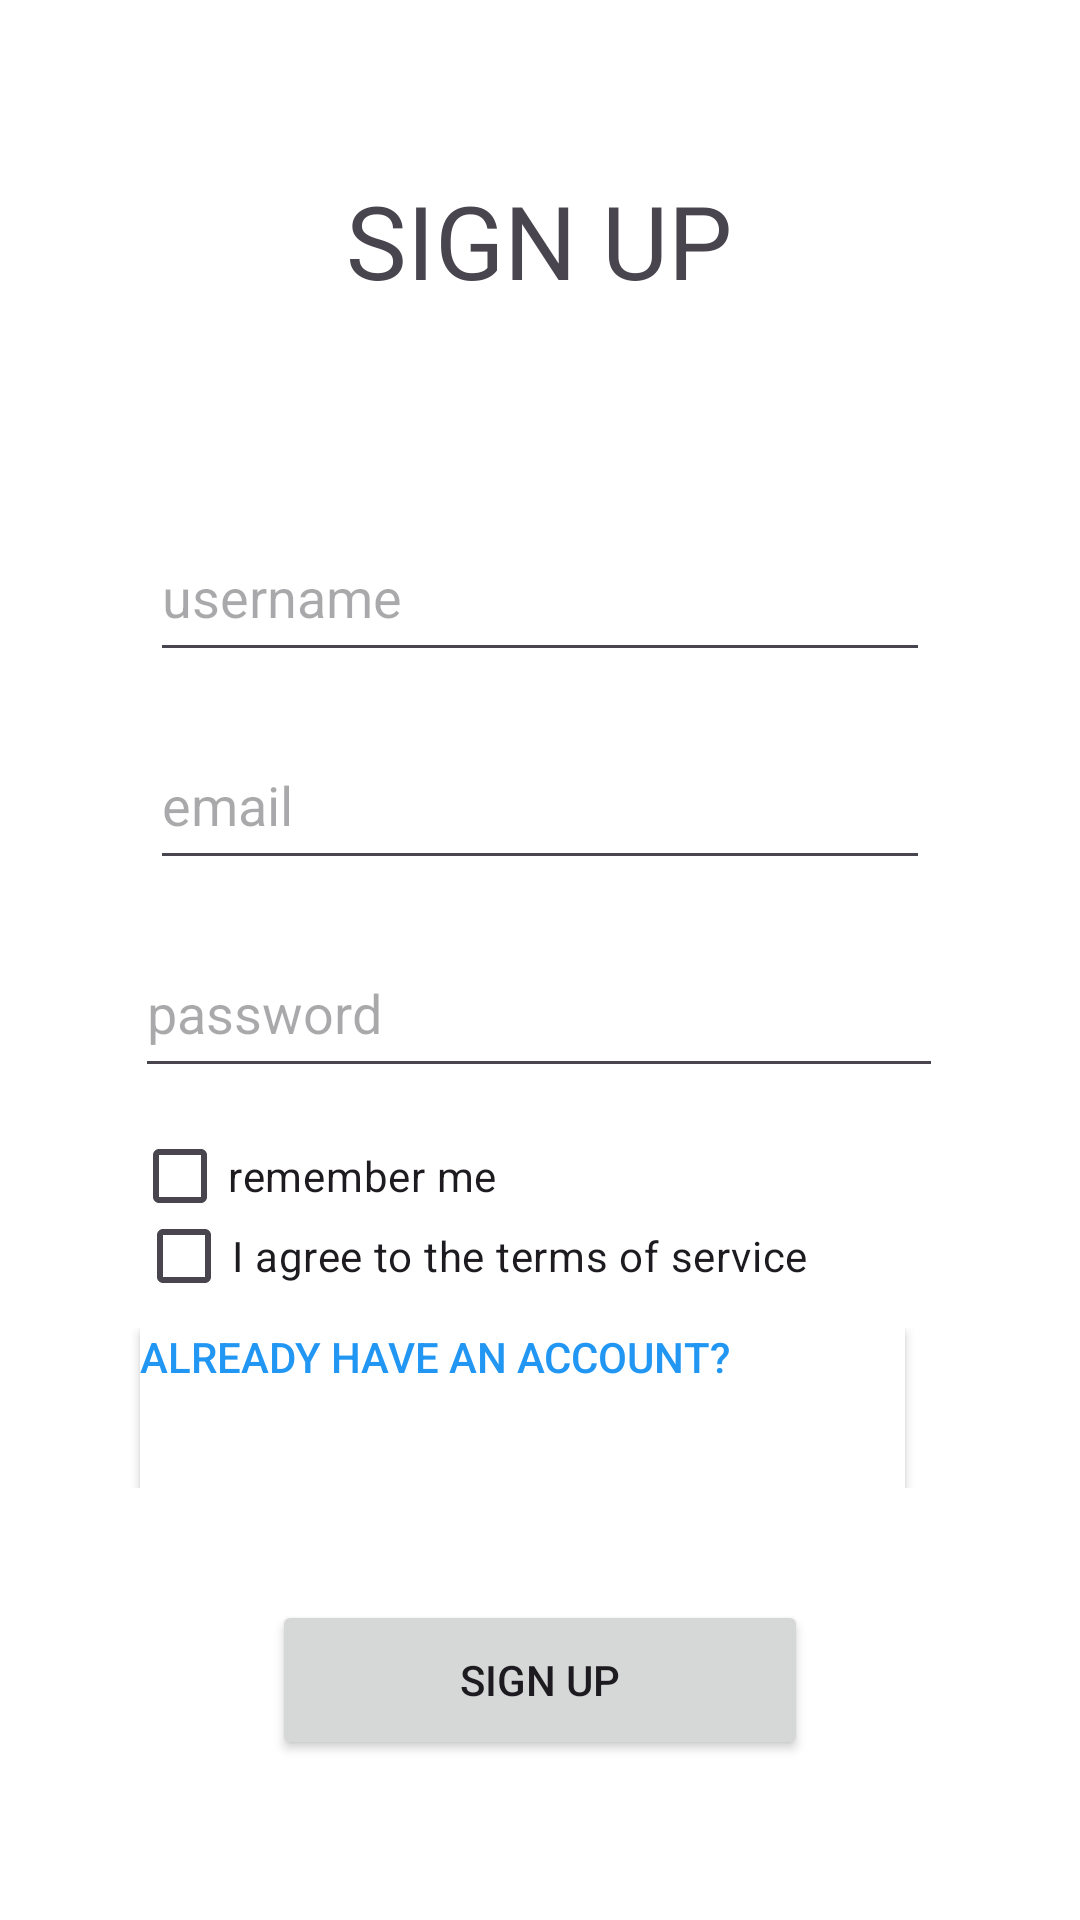

This screen was rendered from an Android layout file. Write that file and the resources it references.
<!-- AndroidManifest.xml: application theme Theme.SchoolProj -->
<!-- res/layout/activity_signup_screen.xml -->
<?xml version="1.0" encoding="utf-8"?>
<LinearLayout xmlns:android="http://schemas.android.com/apk/res/android"
    xmlns:app="http://schemas.android.com/apk/res-auto"
    xmlns:tools="http://schemas.android.com/tools"
    android:id="@+id/main"
    android:layout_width="match_parent"
    android:layout_height="match_parent"
    android:background="#FFFFFF"
    android:orientation="vertical"
    tools:context=".screens.signUp_screen">

    <Space
        android:layout_width="match_parent"
        android:layout_height="wrap_content"
        android:layout_weight="1" />

    <LinearLayout
        android:layout_width="match_parent"
        android:layout_height="wrap_content"
        android:layout_weight="1"
        android:orientation="horizontal">

        <Space
            android:layout_width="wrap_content"
            android:layout_height="wrap_content"
            android:layout_weight="1" />

        <TextView
            android:id="@+id/textView"
            android:layout_width="wrap_content"
            android:layout_height="match_parent"
            android:layout_weight="1"
            android:gravity="center"
            android:text="SIGN UP"
            android:textSize="34sp" />

        <Space
            android:layout_width="wrap_content"
            android:layout_height="wrap_content"
            android:layout_weight="1" />
    </LinearLayout>

    <Space
        android:layout_width="match_parent"
        android:layout_height="wrap_content"
        android:layout_weight="1.2" />

    <LinearLayout
        android:layout_width="match_parent"
        android:layout_height="wrap_content"
        android:layout_weight="1"
        android:orientation="horizontal">

        <Space
            android:layout_width="wrap_content"
            android:layout_height="wrap_content"
            android:layout_weight="1" />

        <EditText
            android:id="@+id/nameED"
            android:layout_width="wrap_content"
            android:layout_height="match_parent"
            android:layout_weight="1"
            android:ems="10"
            android:hint="username"
            android:inputType="text" />

        <Space
            android:layout_width="wrap_content"
            android:layout_height="wrap_content"
            android:layout_weight="1" />
    </LinearLayout>

    <Space
        android:layout_width="match_parent"
        android:layout_height="wrap_content"
        android:layout_weight="0.3" />

    <LinearLayout
        android:layout_width="match_parent"
        android:layout_height="wrap_content"
        android:layout_weight="1"
        android:orientation="horizontal">

        <Space
            android:layout_width="wrap_content"
            android:layout_height="wrap_content"
            android:layout_weight="1" />

        <EditText
            android:id="@+id/emailED"
            android:layout_width="wrap_content"
            android:layout_height="match_parent"
            android:layout_weight="1"
            android:ems="10"
            android:hint="email"
            android:inputType="textEmailAddress" />

        <Space
            android:layout_width="wrap_content"
            android:layout_height="wrap_content"
            android:layout_weight="1" />
    </LinearLayout>

    <Space
        android:layout_width="match_parent"
        android:layout_height="wrap_content"
        android:layout_weight="0.3" />

    <LinearLayout
        android:layout_width="match_parent"
        android:layout_height="wrap_content"
        android:layout_weight="1"
        android:orientation="horizontal">

        <Space
            android:layout_width="wrap_content"
            android:layout_height="wrap_content"
            android:layout_weight="1" />

        <EditText
            android:id="@+id/passwordED"
            android:layout_width="256dp"
            android:layout_height="match_parent"
            android:layout_weight="0.3"
            android:ems="10"
            android:hint="password"
            android:inputType="textPassword" />

        <Space
            android:layout_width="wrap_content"
            android:layout_height="wrap_content"
            android:layout_weight="1" />
    </LinearLayout>

    <Space
        android:layout_width="match_parent"
        android:layout_height="wrap_content"
        android:layout_weight="0.3" />
    <LinearLayout
        android:layout_width="match_parent"
        android:layout_height="wrap_content"
        android:layout_weight="0.5"
        android:orientation="horizontal">

        <Space
            android:layout_width="wrap_content"
            android:layout_height="wrap_content"
            android:layout_weight="1" />

        <CheckBox
            android:id="@+id/rememberMeChecked"
            android:layout_width="228dp"
            android:layout_height="match_parent"
            android:layout_weight="1"
            android:text="remember me"
            tools:ignore="TouchTargetSizeCheck" />

        <Space
            android:layout_width="wrap_content"
            android:layout_height="wrap_content"
            android:layout_weight="1" />
    </LinearLayout>

    <LinearLayout
        android:layout_width="match_parent"
        android:layout_height="wrap_content"
        android:layout_weight="0.5"
        android:orientation="horizontal">

        <Space
            android:layout_width="wrap_content"
            android:layout_height="wrap_content"
            android:layout_weight="1" />

        <CheckBox
            android:id="@+id/termsOfSrviceChecked"
            android:layout_width="wrap_content"
            android:layout_height="match_parent"
            android:layout_weight="1"
            android:text="I agree to the terms of service"
            tools:ignore="TouchTargetSizeCheck" />

        <Space
            android:layout_width="wrap_content"
            android:layout_height="wrap_content"
            android:layout_weight="1" />
    </LinearLayout>

    <Space
        android:layout_width="match_parent"
        android:layout_height="wrap_content"
        android:layout_weight="0.2" />

    <LinearLayout
        android:layout_width="match_parent"
        android:layout_height="wrap_content"
        android:layout_weight="1"
        android:orientation="horizontal">

        <Space
            android:layout_width="wrap_content"
            android:layout_height="wrap_content"
            android:layout_weight="0.8" />

        <Button
            android:id="@+id/haveAnAccBtn"
            android:layout_width="wrap_content"
            android:layout_height="match_parent"
            android:layout_weight="1"
            android:background="@color/white"
            android:gravity="top|left"
            android:onClick="logIn"
            android:text="@string/already_have_an_account"
            android:textColor="#2196F3" />

        <Space
            android:layout_width="wrap_content"
            android:layout_height="wrap_content"
            android:layout_weight="1" />
    </LinearLayout>

    <Space
        android:layout_width="match_parent"
        android:layout_height="wrap_content"
        android:layout_weight="0.7" />

    <LinearLayout
        android:layout_width="match_parent"
        android:layout_height="wrap_content"
        android:layout_weight="1"
        android:orientation="horizontal">

        <Space
            android:layout_width="wrap_content"
            android:layout_height="wrap_content"
            android:layout_weight="1" />

        <Button
            android:id="@+id/signUpBtn"
            android:layout_width="wrap_content"
            android:layout_height="match_parent"
            android:layout_weight="1"
            android:onClick="signUp"
            android:text="sign up" />

        <Space
            android:layout_width="wrap_content"
            android:layout_height="wrap_content"
            android:layout_weight="1" />
    </LinearLayout>

    <Space
        android:layout_width="match_parent"
        android:layout_height="wrap_content"
        android:layout_weight="1" />

</LinearLayout>
<!-- resources referenced by this layout -->
<resources>
  <string name="already_have_an_account">already have an account?</string>
  <style name="Theme.SchoolProj" parent="Base.Theme.SchoolProj" />
  <style name="Base.Theme.SchoolProj" parent="Theme.Material3.DayNight.NoActionBar">
          
          
      </style>
  <!-- not gathered from this repository: default colours our renderer supplied (Android Studio template values) -->
  <color name="white">#FFFFFFFF</color>
</resources>
